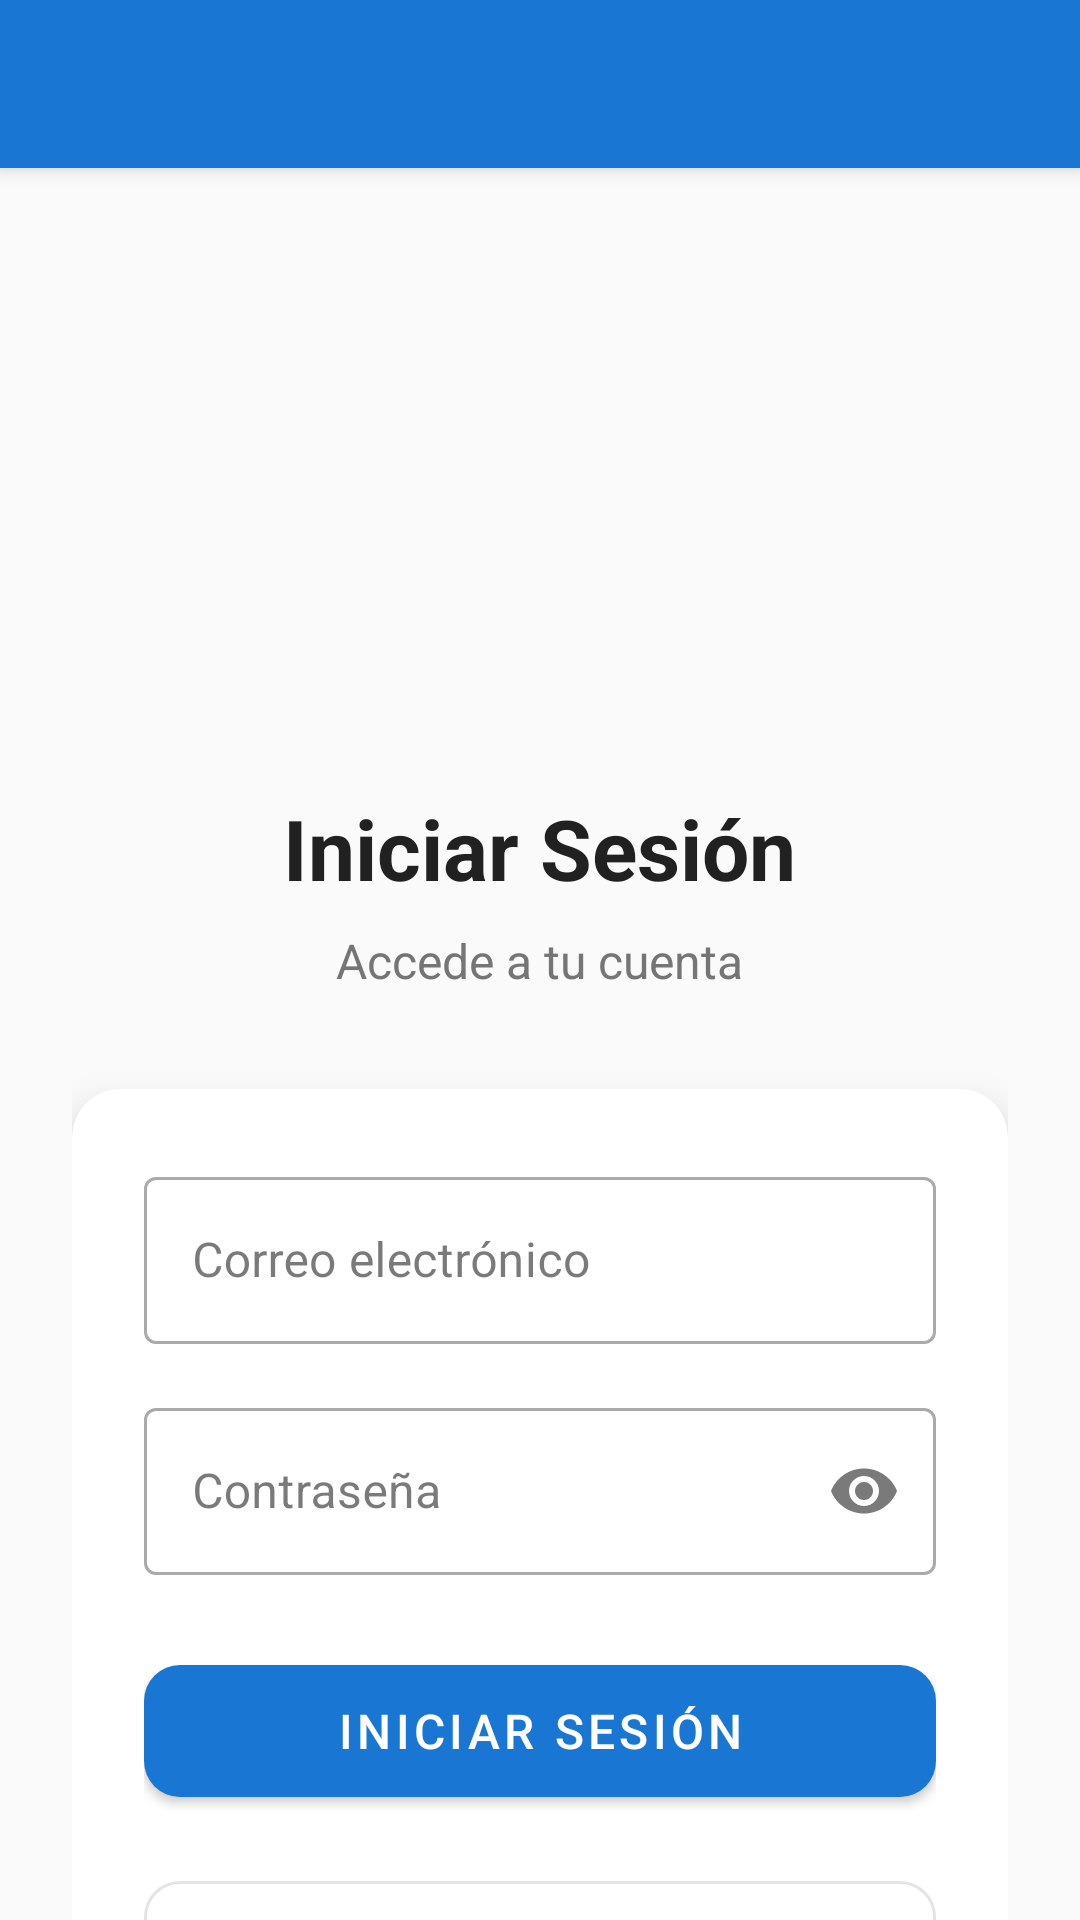

Reconstruct the res/layout file that produces this screen, plus the resources it refers to.
<!-- AndroidManifest.xml: activity theme Theme.Visas_ia.NoActionBar -->
<!-- res/layout/activity_login.xml -->
<?xml version="1.0" encoding="utf-8"?>
<androidx.coordinatorlayout.widget.CoordinatorLayout xmlns:android="http://schemas.android.com/apk/res/android"
    xmlns:app="http://schemas.android.com/apk/res-auto"
    xmlns:tools="http://schemas.android.com/tools"
    android:layout_width="match_parent"
    android:layout_height="match_parent"
    android:background="@color/background_primary"
    tools:context=".ui.auth.LoginActivity">

    <com.google.android.material.appbar.AppBarLayout
        android:layout_width="match_parent"
        android:layout_height="wrap_content"
        android:theme="@style/Theme.Visas_ia">

        <androidx.appcompat.widget.Toolbar
            android:id="@+id/toolbar"
            android:layout_width="match_parent"
            android:layout_height="?attr/actionBarSize"
            android:background="?attr/colorPrimary"
            app:layout_scrollFlags="scroll|exitUntilCollapsed"
            app:popupTheme="@style/Theme.Visas_ia" />

    </com.google.android.material.appbar.AppBarLayout>

    <androidx.core.widget.NestedScrollView
        android:layout_width="match_parent"
        android:layout_height="match_parent"
        app:layout_behavior="@string/appbar_scrolling_view_behavior">

        <LinearLayout
            android:layout_width="match_parent"
            android:layout_height="wrap_content"
            android:orientation="vertical"
            android:padding="24dp"
            android:gravity="center">

            
            <ImageView
                android:layout_width="120dp"
                android:layout_height="120dp"
                android:layout_marginTop="32dp"
                android:layout_marginBottom="32dp"
                android:src="@drawable/ic_launcher_foreground"
                android:contentDescription="@string/app_name"
                app:tint="@color/primary" />

            
            <TextView
                android:layout_width="wrap_content"
                android:layout_height="wrap_content"
                android:layout_marginBottom="8dp"
                android:text="@string/login_title"
                android:textColor="@color/text_primary"
                android:textSize="28sp"
                android:textStyle="bold" />

            <TextView
                android:layout_width="wrap_content"
                android:layout_height="wrap_content"
                android:layout_marginBottom="32dp"
                android:text="Accede a tu cuenta"
                android:textColor="@color/text_secondary"
                android:textSize="16sp" />

            
            <com.google.android.material.card.MaterialCardView
                android:layout_width="match_parent"
                android:layout_height="wrap_content"
                android:layout_marginBottom="24dp"
                app:cardCornerRadius="16dp"
                app:cardElevation="8dp">

                <LinearLayout
                    android:layout_width="match_parent"
                    android:layout_height="wrap_content"
                    android:orientation="vertical"
                    android:padding="24dp">

                    
                    <com.google.android.material.textfield.TextInputLayout
                        android:id="@+id/tilEmail"
                        android:layout_width="match_parent"
                        android:layout_height="wrap_content"
                        android:layout_marginBottom="16dp"
                        android:hint="@string/email_hint"
                        app:startIconDrawable="@drawable/ic_email"
                        app:startIconTint="@color/primary"
                        style="@style/Widget.MaterialComponents.TextInputLayout.OutlinedBox">

                        <com.google.android.material.textfield.TextInputEditText
                            android:id="@+id/etEmail"
                            android:layout_width="match_parent"
                            android:layout_height="wrap_content"
                            android:inputType="textEmailAddress"
                            android:maxLines="1" />

                    </com.google.android.material.textfield.TextInputLayout>

                    
                    <com.google.android.material.textfield.TextInputLayout
                        android:id="@+id/tilPassword"
                        android:layout_width="match_parent"
                        android:layout_height="wrap_content"
                        android:layout_marginBottom="24dp"
                        android:hint="@string/password_hint"
                        app:startIconDrawable="@drawable/ic_lock"
                        app:startIconTint="@color/primary"
                        app:endIconMode="password_toggle"
                        style="@style/Widget.MaterialComponents.TextInputLayout.OutlinedBox">

                        <com.google.android.material.textfield.TextInputEditText
                            android:id="@+id/etPassword"
                            android:layout_width="match_parent"
                            android:layout_height="wrap_content"
                            android:inputType="textPassword"
                            android:maxLines="1" />

                    </com.google.android.material.textfield.TextInputLayout>

                    
                    <com.google.android.material.button.MaterialButton
                        android:id="@+id/btnLogin"
                        android:layout_width="match_parent"
                        android:layout_height="56dp"
                        android:layout_marginBottom="16dp"
                        android:text="@string/login_button"
                        android:textSize="16sp"
                        app:cornerRadius="12dp" />

                    
                    <com.google.android.material.button.MaterialButton
                        android:id="@+id/btnRegister"
                        android:layout_width="match_parent"
                        android:layout_height="56dp"
                        android:layout_marginBottom="16dp"
                        android:text="@string/register_button"
                        android:textSize="16sp"
                        app:cornerRadius="12dp"
                        style="@style/Widget.MaterialComponents.Button.OutlinedButton" />

                    
                    <com.google.android.material.button.MaterialButton
                        android:id="@+id/btnForgotPassword"
                        android:layout_width="wrap_content"
                        android:layout_height="wrap_content"
                        android:layout_gravity="center"
                        android:text="@string/forgot_password"
                        android:textSize="14sp"
                        style="@style/Widget.MaterialComponents.Button.TextButton" />

                </LinearLayout>

            </com.google.android.material.card.MaterialCardView>

            
            <TextView
                android:layout_width="wrap_content"
                android:layout_height="wrap_content"
                android:layout_marginTop="16dp"
                android:text="¿Primera vez? Crea una cuenta nueva"
                android:textColor="@color/text_secondary"
                android:textSize="14sp" />

        </LinearLayout>

    </androidx.core.widget.NestedScrollView>

</androidx.coordinatorlayout.widget.CoordinatorLayout>
<!-- resources referenced by this layout -->
<resources>
  <color name="background_primary">#FAFAFA</color>
  <color name="primary">#1976D2</color>
  <color name="text_primary">#212121</color>
  <color name="text_secondary">#757575</color>
  <string name="app_name">Visas IA</string>
  <string name="email_hint">Correo electrónico</string>
  <string name="forgot_password">¿Olvidaste tu contraseña?</string>
  <string name="login_button">Iniciar Sesión</string>
  <string name="login_title">Iniciar Sesión</string>
  <string name="password_hint">Contraseña</string>
  <string name="register_button">Registrarse</string>
  <style name="Theme.Visas_ia" parent="Theme.MaterialComponents.DayNight.NoActionBar">
          
          <item name="colorPrimary">@color/primary</item>
          <item name="colorPrimaryVariant">@color/primary_dark</item>
          <item name="colorOnPrimary">@color/white</item>
          
          <item name="colorSecondary">@color/accent</item>
          <item name="colorSecondaryVariant">@color/accent</item>
          <item name="colorOnSecondary">@color/white</item>
          
          <item name="android:statusBarColor">?attr/colorPrimaryVariant</item>
          
          <item name="colorSurface">@color/surface</item>
          <item name="colorOnSurface">@color/text_primary</item>
          
          <item name="android:colorBackground">@color/background_primary</item>
          <item name="colorOnBackground">@color/text_primary</item>
          
          <item name="colorError">@color/error</item>
          <item name="colorOnError">@color/white</item>
          
          <item name="textAppearanceHeadline1">@style/TextAppearance.MaterialComponents.Headline1</item>
          <item name="textAppearanceHeadline2">@style/TextAppearance.MaterialComponents.Headline2</item>
          <item name="textAppearanceHeadline3">@style/TextAppearance.MaterialComponents.Headline3</item>
          <item name="textAppearanceHeadline4">@style/TextAppearance.MaterialComponents.Headline4</item>
          <item name="textAppearanceHeadline5">@style/TextAppearance.MaterialComponents.Headline5</item>
          <item name="textAppearanceHeadline6">@style/TextAppearance.MaterialComponents.Headline6</item>
          <item name="textAppearanceSubtitle1">@style/TextAppearance.MaterialComponents.Subtitle1</item>
          <item name="textAppearanceSubtitle2">@style/TextAppearance.MaterialComponents.Subtitle2</item>
          <item name="textAppearanceBody1">@style/TextAppearance.MaterialComponents.Body1</item>
          <item name="textAppearanceBody2">@style/TextAppearance.MaterialComponents.Body2</item>
          <item name="textAppearanceButton">@style/TextAppearance.MaterialComponents.Button</item>
          <item name="textAppearanceCaption">@style/TextAppearance.MaterialComponents.Caption</item>
          <item name="textAppearanceOverline">@style/TextAppearance.MaterialComponents.Overline</item>
      </style>
  <style name="Theme.Visas_ia.NoActionBar" parent="Theme.Visas_ia">
          <item name="windowActionBar">false</item>
          <item name="windowNoTitle">true</item>
      </style>
  <color name="primary_dark">#1565C0</color>
  <color name="white">#FFFFFFFF</color>
  <color name="accent">#FF4081</color>
  <color name="surface">#FFFFFF</color>
  <color name="error">#F44336</color>
</resources>
